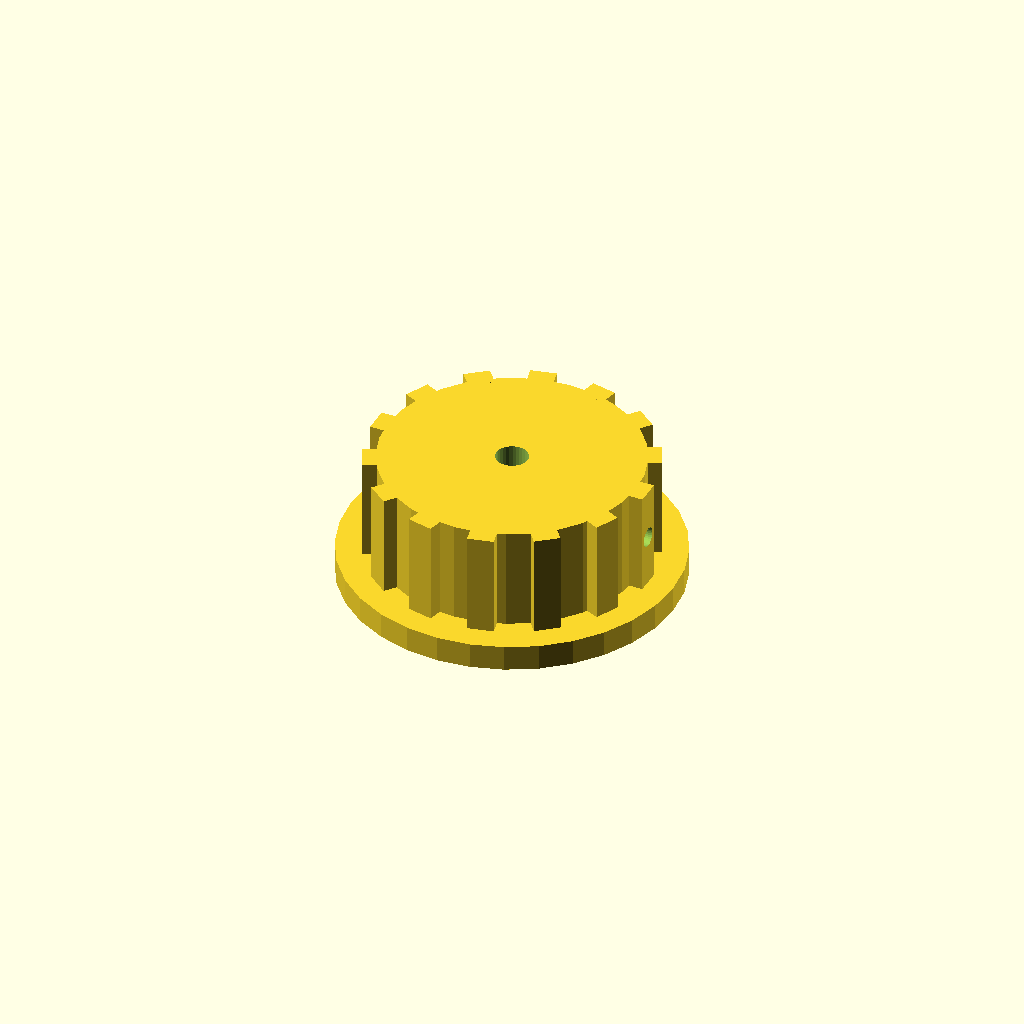
Cell 1 — every parameter at its default value.
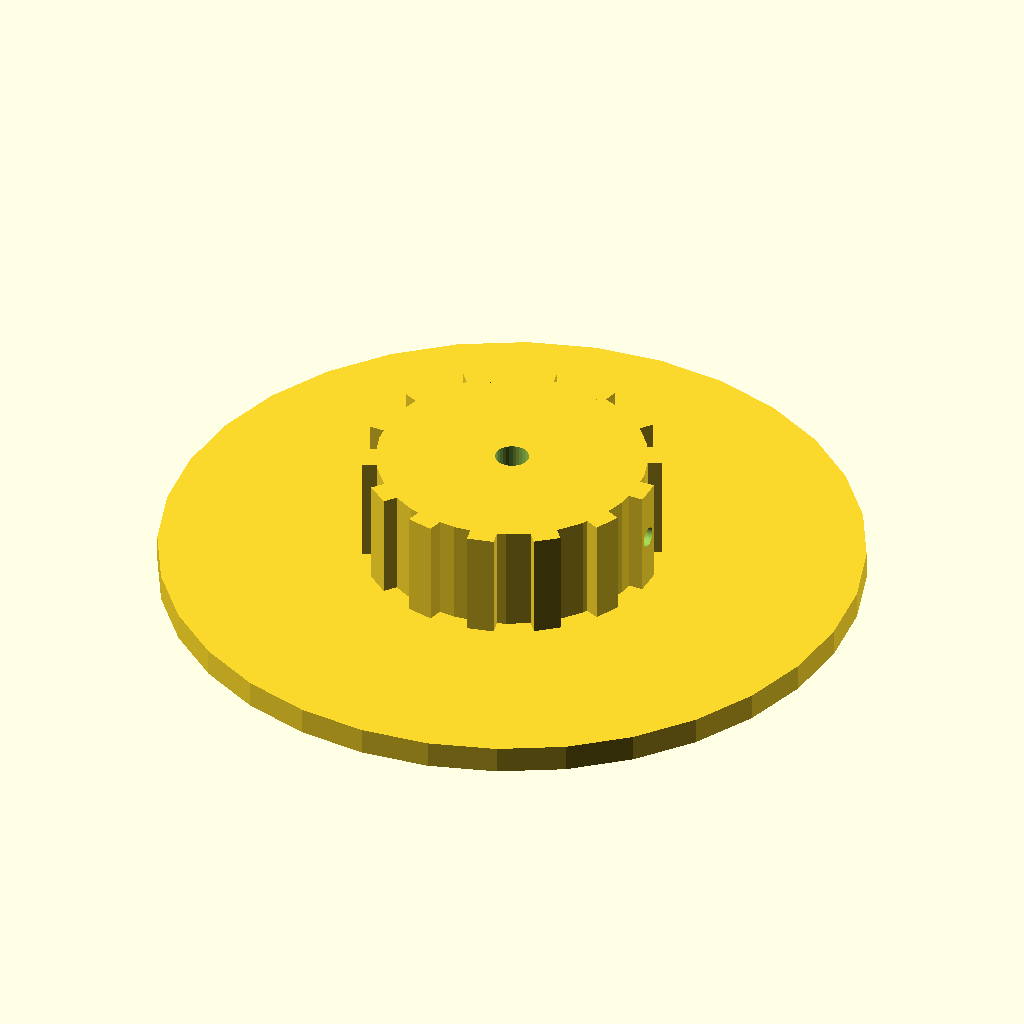
Cell 2 — skirt_d set to 104, the other parameters unchanged.
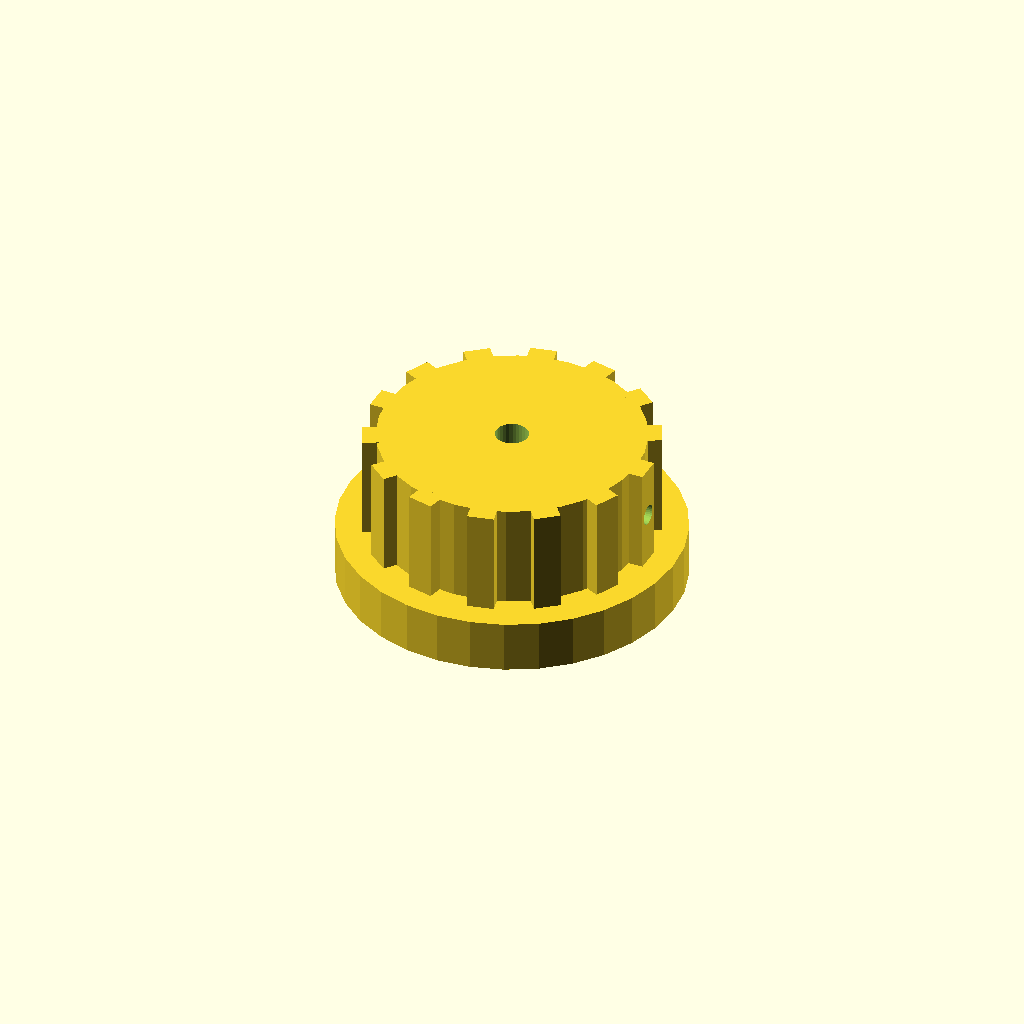
Cell 3 — skirt_t set to 8, the other parameters unchanged.
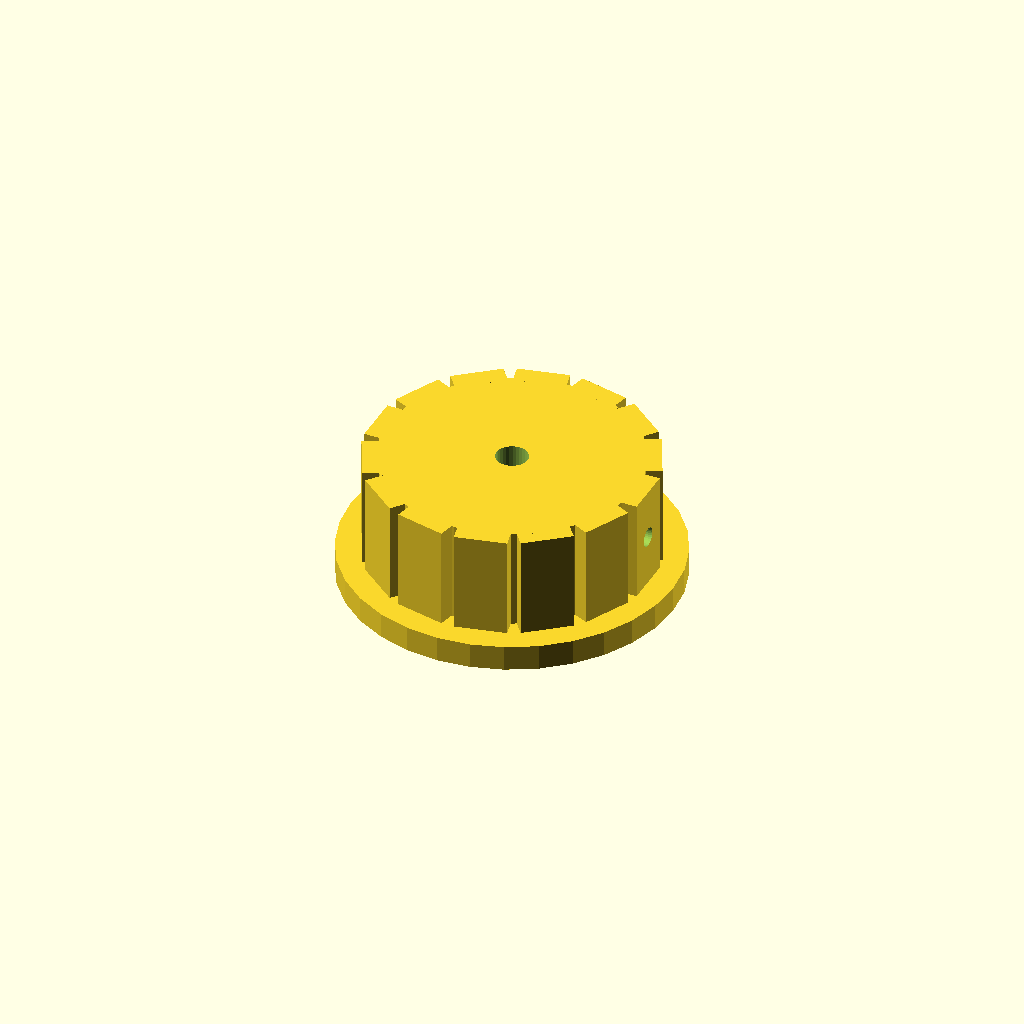
Cell 4: the same model with rib_w = 8.
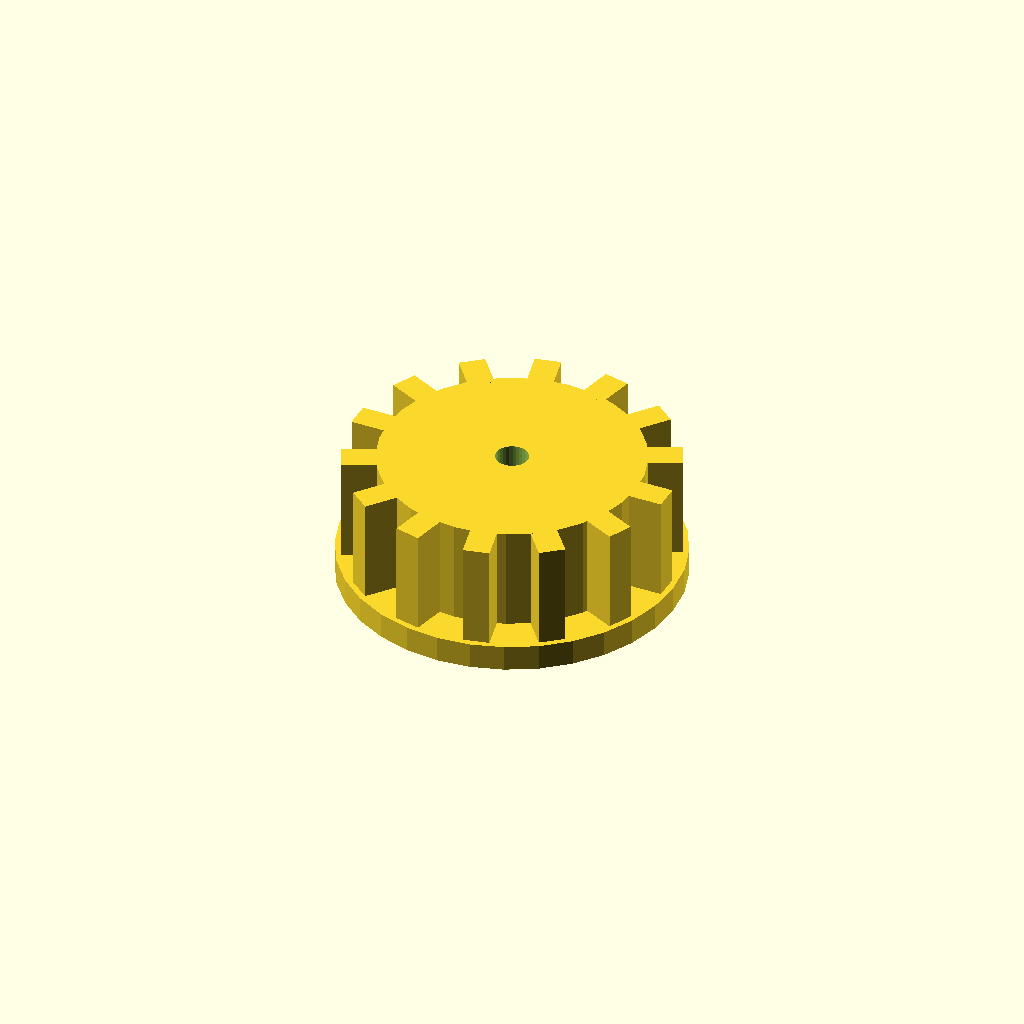
Cell 5: rib_out = 6 (everything else at default).
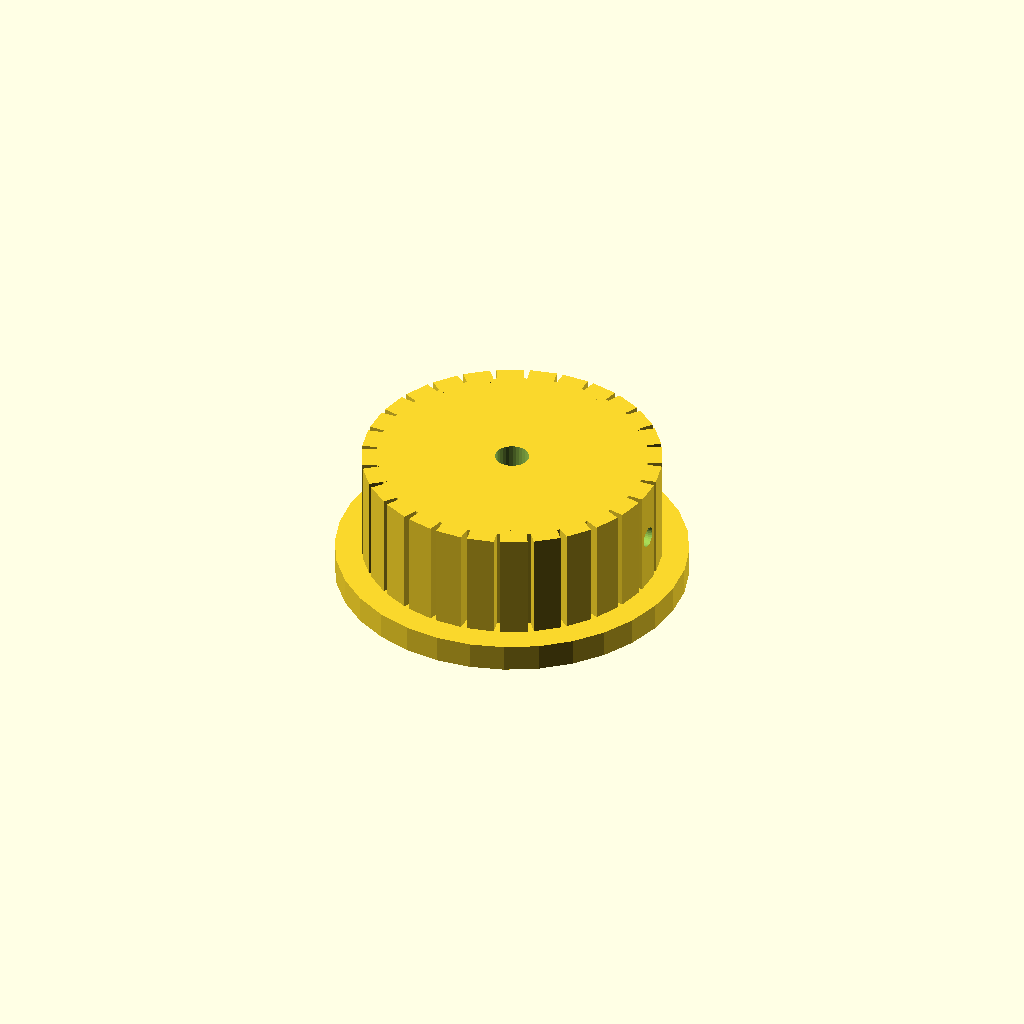
Cell 6 — n_ribs set to 28, the other parameters unchanged.
All cells are drawn from one camera (rotation 55°, 0°, 25°, orthographic, colour scheme Cornfield), so only the parameter changes between them.
OpenSCAD source file optional_data/data/solid2/controlknob/part_0081.scad:
$fn = 32;

// ----------------------------------------------------------------------
// Control knob: skirt knob with grip ribs
// ----------------------------------------------------------------------

// --- parameters (mm) ---
skirt_d = 52;             // skirt diameter
skirt_t = 4;              // skirt thickness
rib_w = 4;                // grip rib width
rib_out = 3;              // grip rib radial protrusion
n_ribs = 14;              // number of grip ribs
knob_d = 40;              // knob body diameter
knob_h = 16;              // knob body height
bore_d = 5;               // shaft bore diameter
set_d = 3;                // set screw bore diameter

rib_step = 360 / n_ribs;  // rib angular step
total_h = skirt_t + knob_h;  // overall height

difference() {
  union() {
    translate([0, 0, skirt_t]) cylinder(h = knob_h, d = knob_d);
    cylinder(h = skirt_t, d = skirt_d);
    for (i = [0 : n_ribs - 1])
      rotate([0, 0, i * rib_step])
        translate([knob_d / 2 - 1, -rib_w / 2, skirt_t])
          cube([rib_out, rib_w, knob_h]);
  }
  translate([0, 0, skirt_t - 1]) cylinder(h = knob_h + 2, d = bore_d);
  translate([-1, 0, skirt_t + knob_h / 2]) rotate([0, 90, 0])
    cylinder(h = knob_d / 2 + bore_d / 2 + 2, d = set_d);
}
Customizer parameters (derived from the source; name, type, default, range or options):
skirt_d: number, default 52
skirt_t: number, default 4
rib_w: number, default 4
rib_out: number, default 3
n_ribs: number, default 14
knob_d: number, default 40
knob_h: number, default 16
bore_d: number, default 5
set_d: number, default 3
